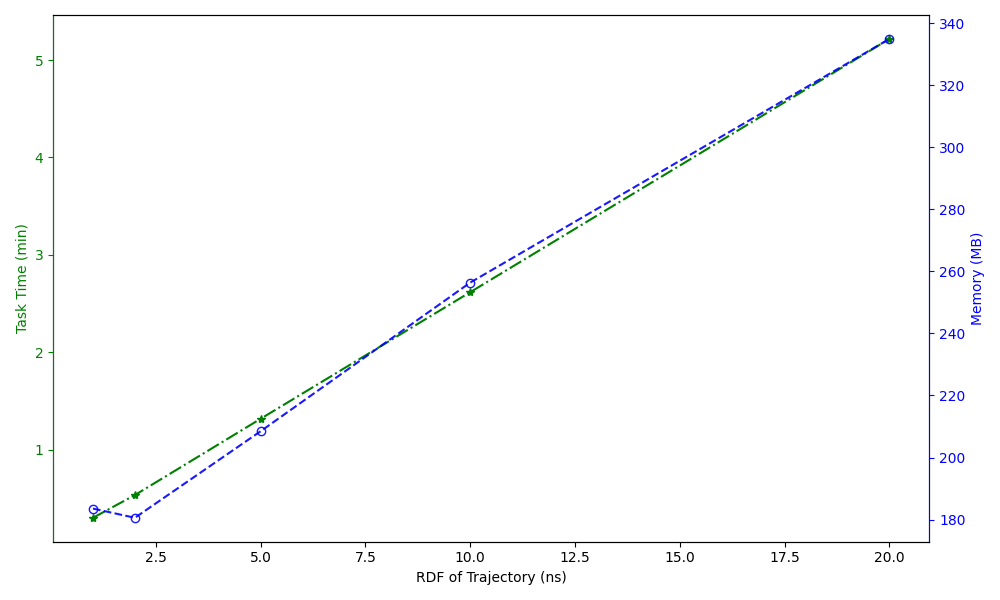

The file beside this chart, header and first rows:
RDF of Trajectory (ns), Task Time (min), Memory (MB)
1, 0.3, 183.5
2, 0.5333, 180.6
5, 1.317, 208.5
10, 2.617, 256.4
20, 5.217, 334.9
